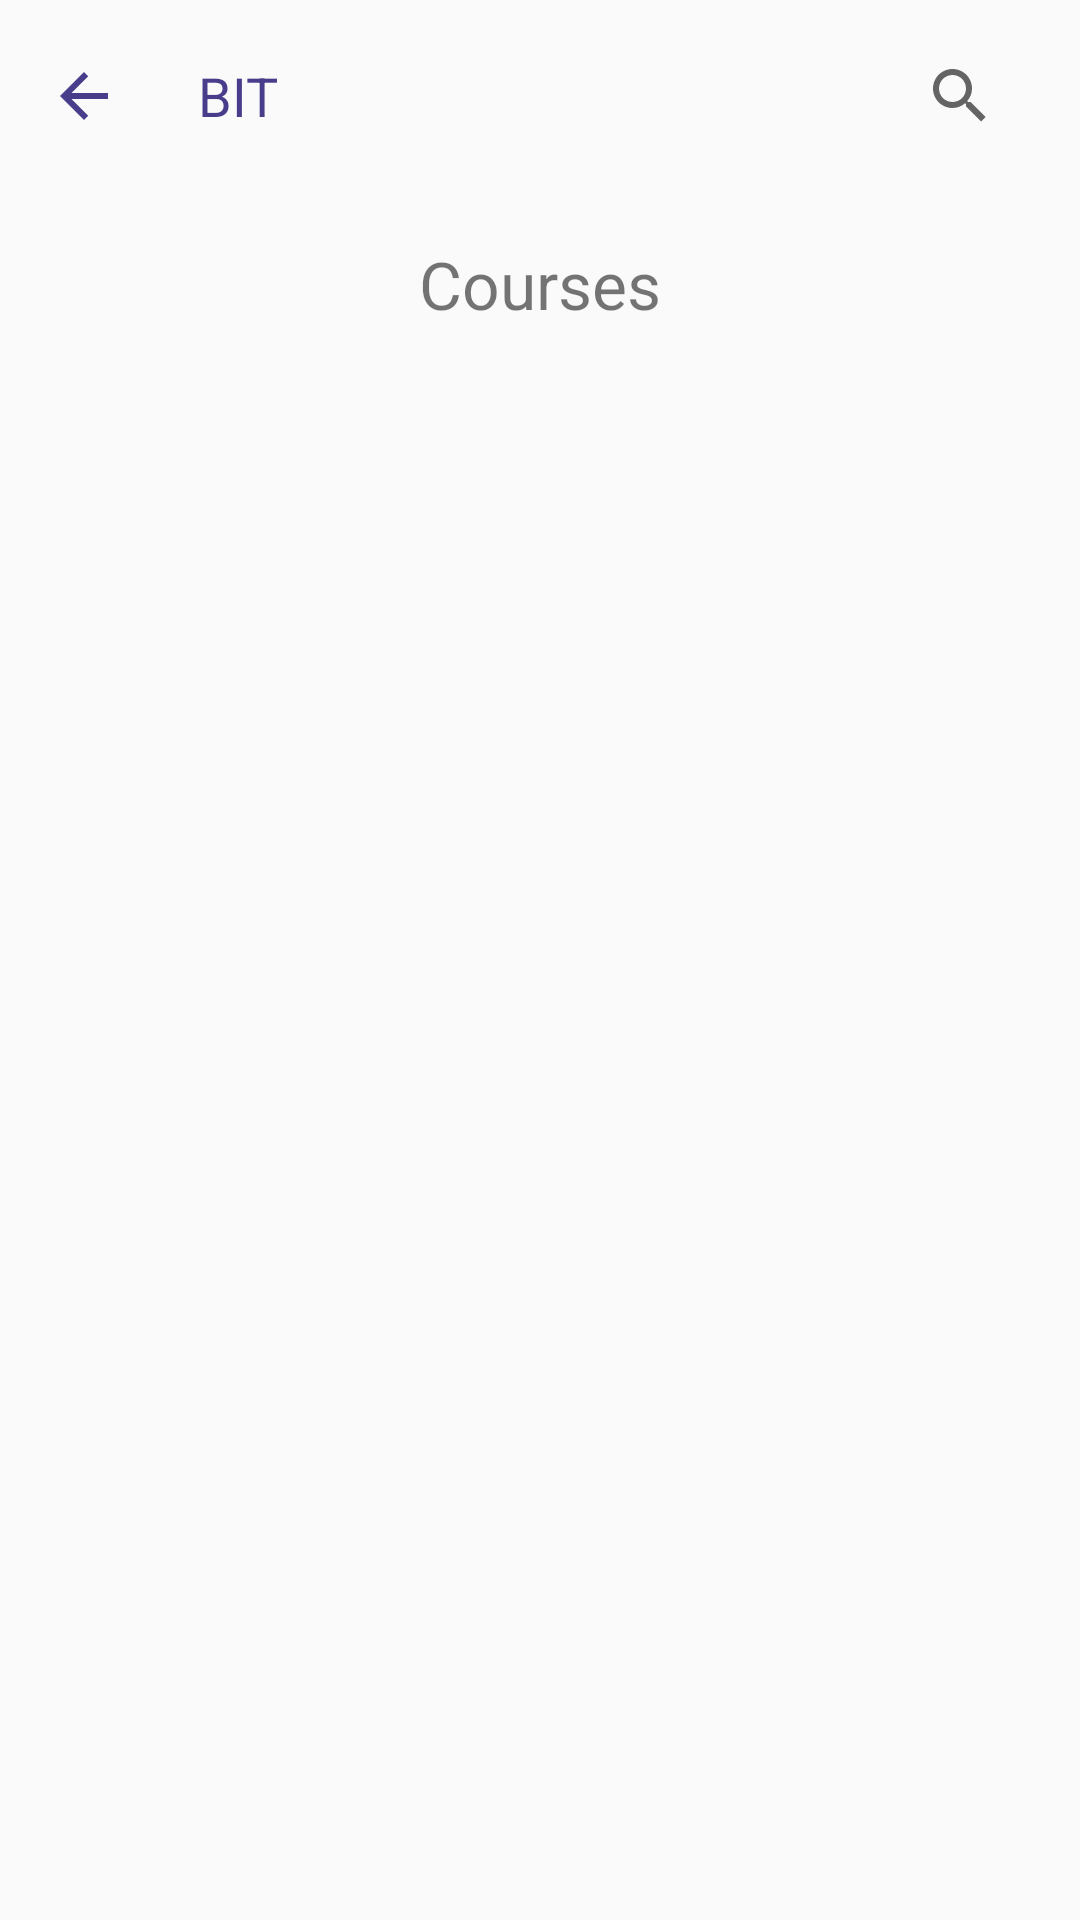

Reconstruct the res/layout file that produces this screen, plus the resources it refers to.
<!-- AndroidManifest.xml: application theme Theme.JUschedule -->
<!-- res/layout/activity_compulsory_specialization.xml -->
<?xml version="1.0" encoding="utf-8"?>
<androidx.core.widget.NestedScrollView xmlns:android="http://schemas.android.com/apk/res/android"
    xmlns:tools="http://schemas.android.com/tools"
    android:layout_width="match_parent"
    android:layout_height="match_parent"
    xmlns:app="http://schemas.android.com/apk/res-auto"
    tools:context=".activities.FacultyRequirementsActivity">

    <LinearLayout
        android:id="@+id/main_team_ll"
        android:layout_width="match_parent"
        android:layout_height="match_parent"
        android:orientation="vertical">

        <LinearLayout
            android:layout_width="match_parent"
            android:layout_height="wrap_content"
            android:orientation="horizontal">

            <LinearLayout
                android:id="@+id/arrow_back"
                android:layout_width="50dp"
                android:layout_height="50dp"
                android:layout_gravity="center_vertical">

                <ImageView
                    android:layout_width="24dp"
                    android:layout_height="24dp"
                    android:layout_gravity="center_vertical"
                    android:layout_marginStart="16dp"
                    android:src="@drawable/arrow_back"
                    android:contentDescription="TODO" />

            </LinearLayout>

            <TextView
                android:id="@+id/title"
                android:layout_width="wrap_content"
                android:layout_height="wrap_content"
                android:layout_gravity="center"
                android:layout_margin="16dp"
                android:text="BIT"
                android:textColor="@color/primaryDark"
                android:textSize="18sp" />
            <RelativeLayout
                android:layout_width="wrap_content"
                android:layout_height="wrap_content"
                android:layout_gravity="center"
                android:layout_marginLeft="8dp"
                android:layout_marginRight="8dp"
                android:gravity="end">

                <androidx.appcompat.widget.SearchView
                    android:id="@+id/search"
                    android:layout_width="wrap_content"
                    android:layout_height="wrap_content"
                    android:layout_alignParentEnd="true"
                    android:layout_centerVertical="true"
                    android:layout_gravity="center"
                    android:backgroundTint="@android:color/white"
                    android:layoutDirection="rtl"
                    android:padding="8dp"
                    android:tint="@color/primary"
                    app:queryHint="Search someone..."
                    app:showAsAction="always" />

            </RelativeLayout>
        </LinearLayout>

        <TextView
            android:layout_width="wrap_content"
            android:layout_height="wrap_content"
            android:layout_gravity="center"
            android:layout_margin="16dp"
            android:text="Courses"
            android:textSize="22sp" />

        <androidx.recyclerview.widget.RecyclerView
            android:id="@+id/recyclerview"
            android:layout_width="match_parent"
            android:layout_height="match_parent"
            tools:listitem="@layout/course_item" />

    </LinearLayout>


</androidx.core.widget.NestedScrollView>
<!-- res/layout/course_item.xml (included above) -->
<?xml version="1.0" encoding="utf-8"?>
<androidx.cardview.widget.CardView xmlns:android="http://schemas.android.com/apk/res/android"
    xmlns:app="http://schemas.android.com/apk/res-auto"
    android:id="@+id/card"
    android:layout_width="match_parent"
    android:layout_height="55dp"
    android:layout_margin="10dp"
    app:cardCornerRadius="8dp"
    app:cardElevation="6dp">

    <LinearLayout
        android:layout_width="match_parent"
        android:layout_height="match_parent"
        android:background="@drawable/border"
        android:orientation="horizontal"
        android:padding="5dp">

        <TextView
            android:id="@+id/course_name"
            android:layout_width="wrap_content"
            android:layout_height="wrap_content"
            android:layout_gravity="center"
            android:layout_marginStart="8dp"
            android:maxLines="1"
            android:text="@string/item"
            android:textColor="@color/primaryDark"
            android:textSize="20sp" />

    </LinearLayout>

</androidx.cardview.widget.CardView>
<!-- resources referenced by this layout -->
<resources>
  <color name="primary">#A987A8</color>
  <color name="primaryDark">#483D8B</color>
  <!-- drawable arrow_back (drawable) -->
  <vector xmlns:android="http://schemas.android.com/apk/res/android"
      android:width="24dp"
      android:height="24dp"
      android:viewportWidth="24"
      android:viewportHeight="24"
      android:tint="@color/primaryDark"
      android:autoMirrored="true">
      <path
          android:fillColor="@android:color/white"
          android:pathData="M20,11H7.83l5.59,-5.59L12,4l-8,8 8,8 1.41,-1.41L7.83,13H20v-2z"/>
  </vector>
  <!-- drawable border (drawable) -->
  <shape xmlns:android="http://schemas.android.com/apk/res/android" android:shape="rectangle" >
      <solid android:color="@android:color/white" />
      <stroke android:width="3dp" android:color="@color/primaryDark"/>
      <corners android:radius="8dp"/>
  
  </shape>
  <string name="item">Item</string>
  <style name="Theme.JUschedule" parent="Theme.AppCompat.Light.NoActionBar">
          
          <item name="colorPrimary">@color/material_on_background_disabled</item>
          <item name="colorPrimaryVariant">@color/primaryDark</item>
          <item name="colorOnPrimary">@color/white</item>
          
          <item name="colorSecondary">@color/trans</item>
          <item name="colorSecondaryVariant">@color/trans</item>
          <item name="colorOnSecondary">@color/black</item>
          
          <item name="android:statusBarColor" tools:targetApi="l">?attr/colorPrimaryVariant</item>
          
          <item name="android:textCursorDrawable">@color/primaryDark</item>
      </style>
  <color name="white">#FFFFFFFF</color>
  <color name="trans">#80000000</color>
  <color name="black">#FF000000</color>
</resources>
